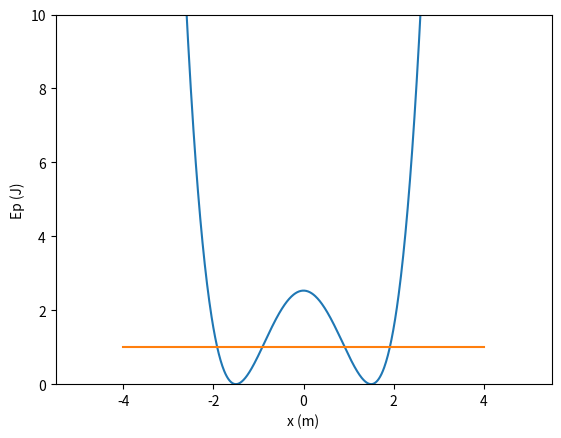

Here is the Python script that generated this plot:
import matplotlib.pyplot as plt
import numpy as np

xeq = 1.5
dt = 0.01
k = 1

x=np.arange(-5,5+dt,dt)

Ep = 0.5*k*(x**2-xeq**2)**2

plt.ylim([0,10])
plt.xlabel("x (m)")
plt.ylabel("Ep (J)")
plt.plot(x,Ep)
plt.plot([-4,4],[1,1])
plt.show()